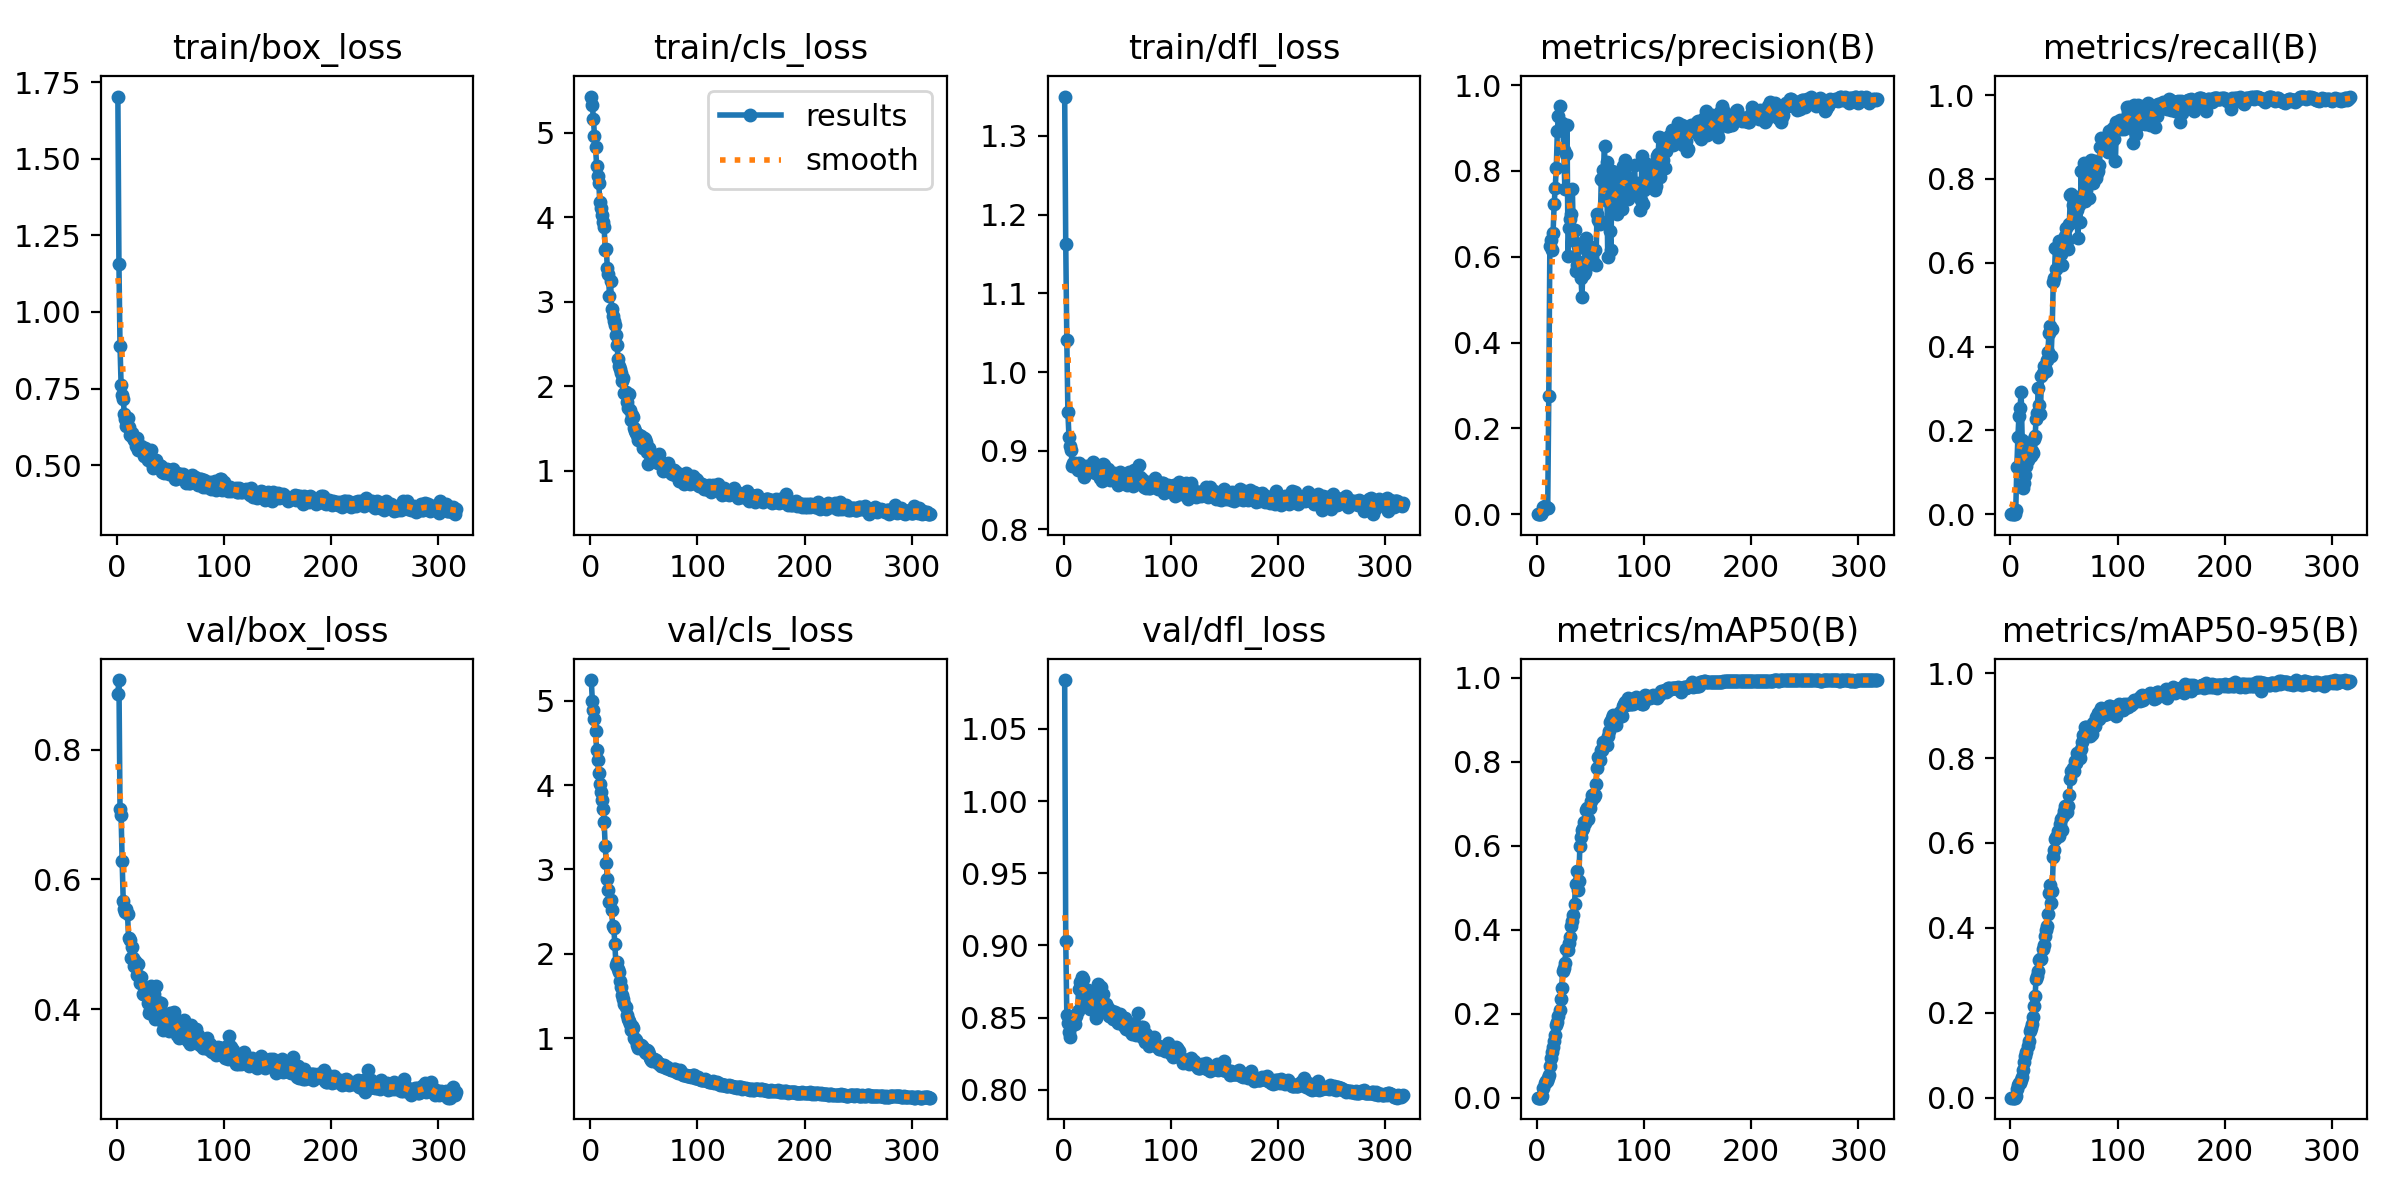

Source data for this figure (header and first rows):
epoch, train/box_loss, train/cls_loss, train/dfl_loss, metrics/precision(B), metrics/recall(B), metrics/mAP50(B), metrics/mAP50-95(B), val/box_loss, val/cls_loss, val/dfl_loss, lr/pg0, lr/pg1, lr/pg2
1, 1.704, 5.429, 1.35, 0, 0, 0, 0, 0.8865, 5.247, 1.084, 2.236e-05, 2.236e-05, 2.236e-05
2, 1.156, 5.324, 1.163, 0, 0, 0, 0, 0.9074, 5.001, 0.9031, 4.6348e-05, 4.6348e-05, 4.6348e-05
3, 0.889, 5.166, 1.04, 0, 0, 0, 0, 0.7089, 4.887, 0.852, 7.0241e-05, 7.0241e-05, 7.0241e-05
4, 0.7625, 4.961, 0.949, 0, 0, 0, 0, 0.6993, 4.79, 0.8465, 9.4038e-05, 9.4038e-05, 9.4038e-05
5, 0.7273, 4.826, 0.9179, 0.00594, 0.01033, 0.00396, 0.00315, 0.6279, 4.648, 0.8397, 0.0001177, 0.0001177, 0.0001177
6, 0.7164, 4.608, 0.9063, 0.01781, 0.1135, 0.02398, 0.02093, 0.5666, 4.412, 0.8364, 0.0001413, 0.0001413, 0.0001413
7, 0.6681, 4.489, 0.9015, 0.01966, 0.1838, 0.03408, 0.02873, 0.5548, 4.295, 0.8443, 0.0001649, 0.0001649, 0.0001649
8, 0.651, 4.403, 0.8811, 0.01611, 0.2353, 0.04076, 0.03564, 0.5491, 4.14, 0.8475, 0.0001696, 0.0001696, 0.0001696
9, 0.626, 4.177, 0.8847, 0.0141, 0.253, 0.03897, 0.03345, 0.5544, 4.019, 0.8462, 0.0001696, 0.0001696, 0.0001696
10, 0.6529, 4.106, 0.8827, 0.01509, 0.2924, 0.04684, 0.04143, 0.5464, 3.92, 0.8476, 0.0001693, 0.0001693, 0.0001693
11, 0.6237, 4.024, 0.8845, 0.2766, 0.1768, 0.05497, 0.04866, 0.5094, 3.819, 0.8454, 0.0001689, 0.0001689, 0.0001689
12, 0.5981, 3.938, 0.8812, 0.626, 0.06169, 0.07583, 0.06625, 0.5069, 3.721, 0.8509, 0.0001686, 0.0001686, 0.0001686
13, 0.6034, 3.882, 0.8757, 0.6392, 0.07508, 0.09478, 0.08434, 0.4795, 3.566, 0.8548, 0.0001682, 0.0001682, 0.0001682
14, 0.6047, 3.615, 0.8844, 0.616, 0.09353, 0.1097, 0.09716, 0.496, 3.275, 0.8694, 0.0001679, 0.0001679, 0.0001679
15, 0.588, 3.624, 0.8784, 0.6561, 0.1154, 0.1215, 0.1073, 0.4786, 3.079, 0.8748, 0.0001676, 0.0001676, 0.0001676
16, 0.5819, 3.401, 0.8808, 0.7221, 0.1285, 0.1359, 0.1211, 0.4657, 2.883, 0.875, 0.0001672, 0.0001672, 0.0001672
17, 0.5816, 3.323, 0.8785, 0.7613, 0.1476, 0.1497, 0.1331, 0.4746, 2.752, 0.8783, 0.0001669, 0.0001669, 0.0001669
18, 0.5607, 3.068, 0.8793, 0.8065, 0.1651, 0.1735, 0.1561, 0.4716, 2.611, 0.877, 0.0001666, 0.0001666, 0.0001666
19, 0.5892, 3.24, 0.8669, 0.8932, 0.1396, 0.1812, 0.1649, 0.4532, 2.633, 0.8694, 0.0001662, 0.0001662, 0.0001662
20, 0.5486, 2.914, 0.8793, 0.9284, 0.1514, 0.1937, 0.1734, 0.4697, 2.522, 0.86, 0.0001659, 0.0001659, 0.0001659
21, 0.555, 2.829, 0.8801, 0.9505, 0.1462, 0.2082, 0.1892, 0.4511, 2.326, 0.8632, 0.0001655, 0.0001655, 0.0001655
22, 0.5538, 2.772, 0.8735, 0.895, 0.1799, 0.2349, 0.2162, 0.4408, 2.304, 0.863, 0.0001652, 0.0001652, 0.0001652
23, 0.5625, 2.726, 0.8735, 0.9114, 0.186, 0.2619, 0.2405, 0.4492, 2.122, 0.8688, 0.0001648, 0.0001648, 0.0001648
24, 0.549, 2.603, 0.8748, 0.9021, 0.2262, 0.3013, 0.2798, 0.4231, 1.871, 0.8675, 0.0001645, 0.0001645, 0.0001645
25, 0.528, 2.491, 0.8739, 0.8483, 0.2409, 0.3093, 0.2857, 0.4227, 1.902, 0.8556, 0.0001642, 0.0001642, 0.0001642
26, 0.5559, 2.326, 0.874, 0.7573, 0.3009, 0.3219, 0.2975, 0.4236, 1.824, 0.8609, 0.0001638, 0.0001638, 0.0001638
27, 0.5396, 2.243, 0.8854, 0.8402, 0.2598, 0.3539, 0.3251, 0.4252, 1.781, 0.8602, 0.0001635, 0.0001635, 0.0001635
28, 0.5313, 2.208, 0.8756, 0.9062, 0.2394, 0.3541, 0.3259, 0.4268, 1.676, 0.8595, 0.0001632, 0.0001632, 0.0001632
29, 0.5173, 2.153, 0.8713, 0.602, 0.3286, 0.3517, 0.3272, 0.4101, 1.611, 0.8557, 0.0001628, 0.0001628, 0.0001628
30, 0.5384, 2.066, 0.8753, 0.6674, 0.3365, 0.369, 0.3501, 0.3939, 1.517, 0.8493, 0.0001625, 0.0001625, 0.0001625
31, 0.5284, 2.092, 0.8795, 0.6872, 0.3538, 0.3838, 0.3607, 0.398, 1.46, 0.8587, 0.0001621, 0.0001621, 0.0001621
32, 0.5483, 1.916, 0.8738, 0.7008, 0.3493, 0.4099, 0.3802, 0.4361, 1.408, 0.8731, 0.0001618, 0.0001618, 0.0001618
33, 0.5081, 1.925, 0.873, 0.7574, 0.3425, 0.4219, 0.3951, 0.3994, 1.374, 0.8579, 0.0001614, 0.0001614, 0.0001614
34, 0.4903, 1.818, 0.8648, 0.6392, 0.3678, 0.4362, 0.4038, 0.4328, 1.278, 0.8645, 0.0001611, 0.0001611, 0.0001611
35, 0.5011, 1.747, 0.8699, 0.6631, 0.3864, 0.4624, 0.4326, 0.4233, 1.225, 0.8712, 0.0001608, 0.0001608, 0.0001608
36, 0.4931, 1.903, 0.8622, 0.5666, 0.4326, 0.5083, 0.4814, 0.385, 1.201, 0.8577, 0.0001604, 0.0001604, 0.0001604
37, 0.5168, 1.715, 0.8833, 0.5803, 0.4479, 0.5396, 0.5021, 0.4351, 1.165, 0.8661, 0.0001601, 0.0001601, 0.0001601
38, 0.497, 1.597, 0.8824, 0.624, 0.3763, 0.4956, 0.4588, 0.4112, 1.097, 0.8596, 0.0001597, 0.0001597, 0.0001597
39, 0.4998, 1.657, 0.8706, 0.5794, 0.4426, 0.5172, 0.4858, 0.3975, 1.149, 0.8546, 0.0001594, 0.0001594, 0.0001594
40, 0.4982, 1.636, 0.8768, 0.5758, 0.5542, 0.5994, 0.5658, 0.4067, 1.122, 0.8596, 0.0001591, 0.0001591, 0.0001591
41, 0.4982, 1.499, 0.8769, 0.551, 0.5641, 0.6218, 0.5838, 0.4096, 0.996, 0.8567, 0.0001587, 0.0001587, 0.0001587
42, 0.4766, 1.465, 0.8668, 0.5061, 0.6353, 0.6386, 0.6101, 0.3812, 0.9877, 0.8511, 0.0001584, 0.0001584, 0.0001584
43, 0.4828, 1.449, 0.8634, 0.588, 0.5857, 0.643, 0.6131, 0.3682, 0.9831, 0.8508, 0.000158, 0.000158, 0.000158
44, 0.4725, 1.427, 0.8675, 0.5587, 0.6342, 0.6563, 0.6293, 0.3761, 0.9134, 0.8515, 0.0001577, 0.0001577, 0.0001577
45, 0.4814, 1.36, 0.8667, 0.5646, 0.6516, 0.6545, 0.6171, 0.3876, 0.8871, 0.8545, 0.0001574, 0.0001574, 0.0001574
46, 0.4822, 1.426, 0.8706, 0.6437, 0.6289, 0.6849, 0.6449, 0.3828, 0.9087, 0.8489, 0.000157, 0.000157, 0.000157
47, 0.4855, 1.408, 0.8718, 0.6134, 0.6215, 0.6904, 0.6562, 0.3789, 0.9166, 0.8498, 0.0001567, 0.0001567, 0.0001567
48, 0.4791, 1.335, 0.8651, 0.5857, 0.5938, 0.6631, 0.6307, 0.3884, 0.9074, 0.8537, 0.0001563, 0.0001563, 0.0001563
49, 0.4721, 1.263, 0.8635, 0.5831, 0.63, 0.6895, 0.6638, 0.3656, 0.8822, 0.8498, 0.000156, 0.000156, 0.000156
50, 0.4787, 1.391, 0.8655, 0.6217, 0.6522, 0.708, 0.6754, 0.3943, 0.8745, 0.8476, 0.0001556, 0.0001556, 0.0001556
51, 0.48, 1.376, 0.8569, 0.5983, 0.6629, 0.7215, 0.6876, 0.3791, 0.8311, 0.8462, 0.0001553, 0.0001553, 0.0001553
52, 0.4861, 1.336, 0.8577, 0.5862, 0.6835, 0.7163, 0.6778, 0.3932, 0.8232, 0.8487, 0.000155, 0.000155, 0.000155
53, 0.4714, 1.217, 0.8731, 0.5845, 0.6527, 0.7152, 0.6721, 0.3961, 0.8575, 0.8522, 0.0001546, 0.0001546, 0.0001546
54, 0.4532, 1.075, 0.8709, 0.615, 0.6316, 0.7212, 0.6876, 0.3741, 0.8477, 0.8474, 0.0001543, 0.0001543, 0.0001543
55, 0.4536, 1.266, 0.8652, 0.5818, 0.6923, 0.747, 0.7124, 0.3801, 0.8172, 0.8493, 0.000154, 0.000154, 0.000154
56, 0.4755, 1.191, 0.8601, 0.7007, 0.7606, 0.7856, 0.7509, 0.3608, 0.7687, 0.844, 0.0001536, 0.0001536, 0.0001536
57, 0.4667, 1.182, 0.8657, 0.6866, 0.7628, 0.8111, 0.7694, 0.3812, 0.7421, 0.8498, 0.0001533, 0.0001533, 0.0001533
58, 0.4608, 1.132, 0.8665, 0.6857, 0.7385, 0.8103, 0.777, 0.355, 0.7269, 0.8423, 0.0001529, 0.0001529, 0.0001529
59, 0.4699, 1.184, 0.8562, 0.6767, 0.7537, 0.8046, 0.769, 0.359, 0.754, 0.8435, 0.0001526, 0.0001526, 0.0001526
60, 0.4608, 1.122, 0.8595, 0.7821, 0.7191, 0.8273, 0.793, 0.3622, 0.7471, 0.8465, 0.0001522, 0.0001522, 0.0001522
... 257 more rows
